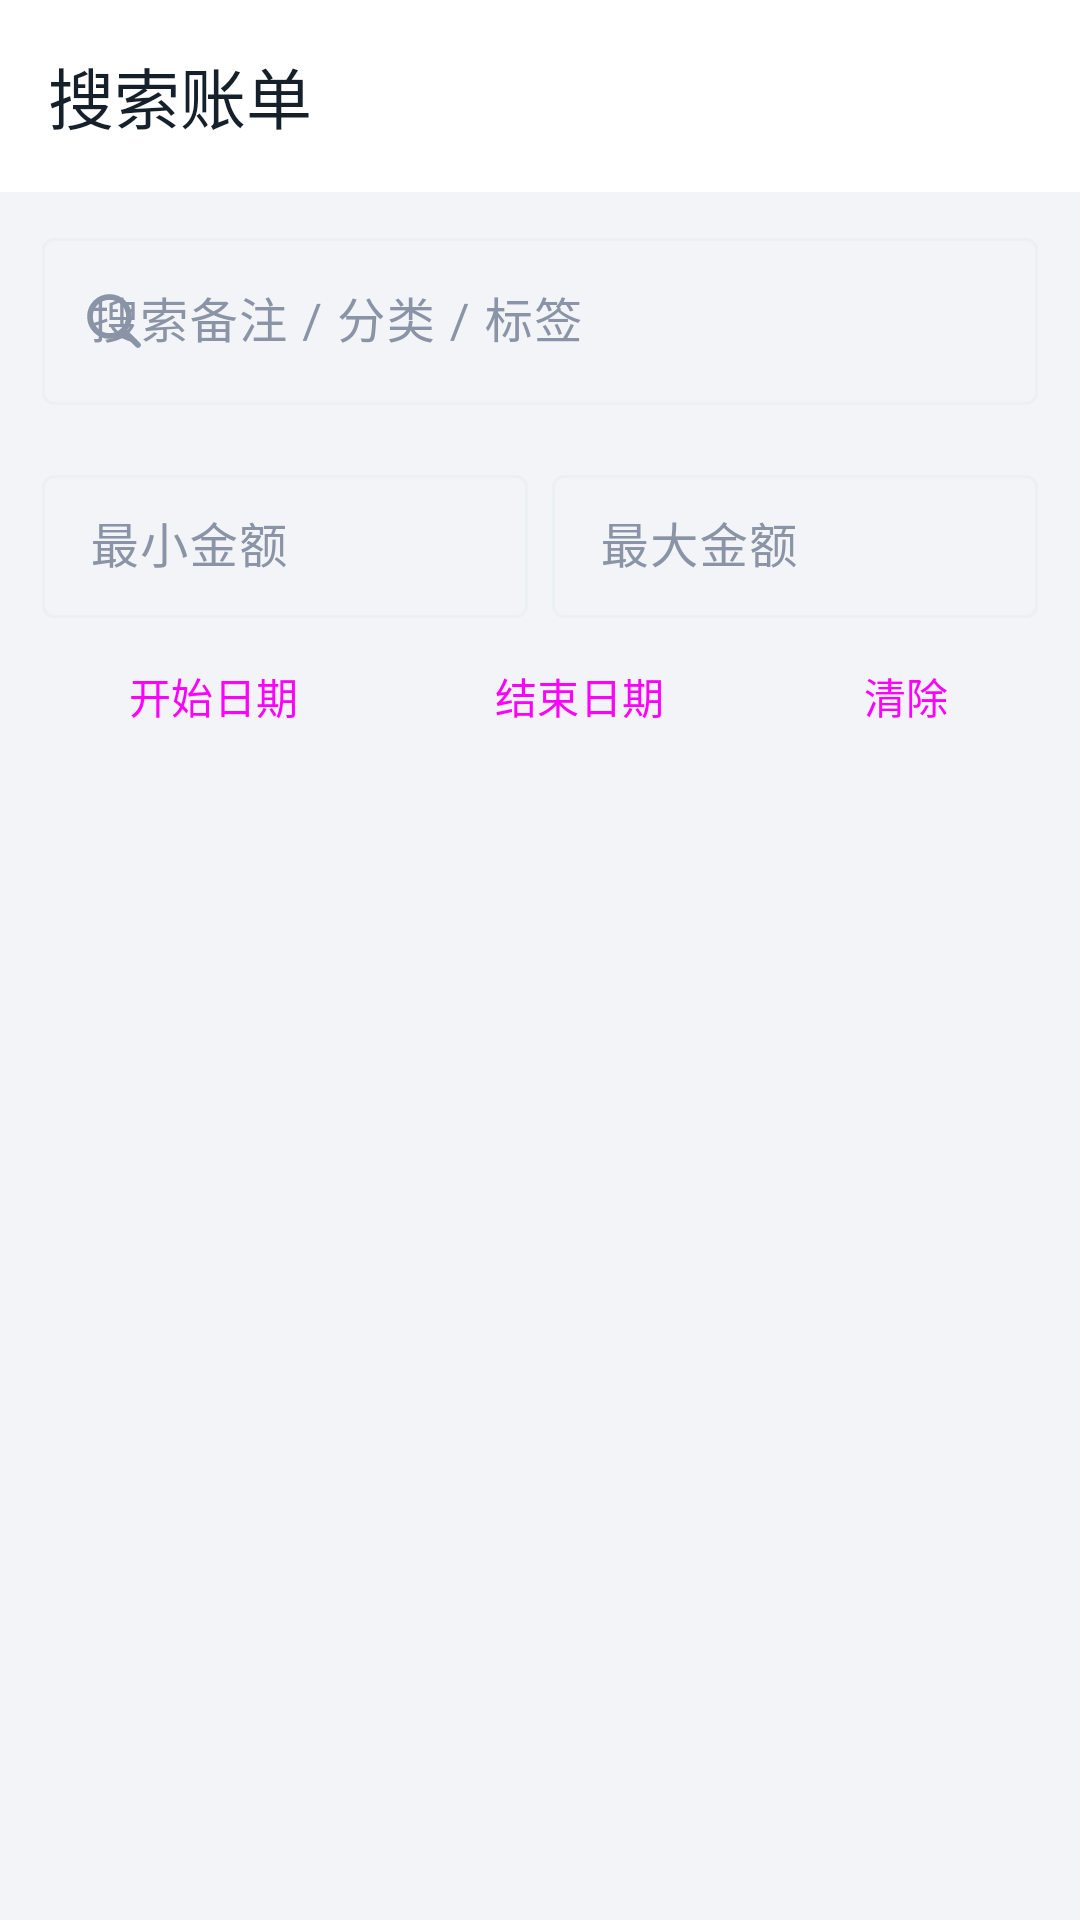

Write the Android layout XML for this screen, with the resource values it uses.
<!-- AndroidManifest.xml: application theme Theme.JianJi -->
<!-- res/layout/activity_search.xml -->
<?xml version="1.0" encoding="utf-8"?>
<LinearLayout xmlns:android="http://schemas.android.com/apk/res/android"
    xmlns:app="http://schemas.android.com/apk/res-auto"
    android:layout_width="match_parent"
    android:layout_height="match_parent"
    android:background="?android:colorBackground"
    android:orientation="vertical">

    <com.google.android.material.appbar.AppBarLayout
        android:layout_width="match_parent"
        android:layout_height="wrap_content">

        <com.google.android.material.appbar.MaterialToolbar
            android:id="@+id/toolbar"
            android:layout_width="match_parent"
            android:layout_height="?attr/actionBarSize"
            android:background="@color/card_bg"
            app:navigationIconTint="@color/text_primary"
            app:title="搜索账单"
            app:titleTextColor="@color/text_primary" />
    </com.google.android.material.appbar.AppBarLayout>

    <com.google.android.material.textfield.TextInputLayout
        style="@style/Widget.Material3.TextInputLayout.OutlinedBox"
        android:layout_width="match_parent"
        android:layout_height="wrap_content"
        android:layout_marginHorizontal="14dp"
        android:layout_marginTop="10dp"
        android:hint="搜索备注 / 分类 / 标签"
        app:startIconDrawable="@drawable/ic_search">

        <com.google.android.material.textfield.TextInputEditText
            android:id="@+id/etQuery"
            android:layout_width="match_parent"
            android:layout_height="wrap_content"
            android:imeOptions="actionSearch"
            android:inputType="text" />
    </com.google.android.material.textfield.TextInputLayout>

    <com.google.android.material.button.MaterialButtonToggleGroup
        android:id="@+id/toggleType"
        android:layout_width="match_parent"
        android:layout_height="wrap_content"
        android:layout_marginHorizontal="14dp"
        android:layout_marginTop="8dp"
        app:checkedButton="@+id/btnAll"
        app:selectionRequired="true"
        app:singleSelection="true">

        <Button
            android:id="@+id/btnAll"
            style="?attr/materialButtonOutlinedStyle"
            android:layout_width="0dp"
            android:layout_height="wrap_content"
            android:layout_weight="1"
            android:text="全部" />

        <Button
            android:id="@+id/btnExpenseOnly"
            style="?attr/materialButtonOutlinedStyle"
            android:layout_width="0dp"
            android:layout_height="wrap_content"
            android:layout_weight="1"
            android:text="支出" />

        <Button
            android:id="@+id/btnIncomeOnly"
            style="?attr/materialButtonOutlinedStyle"
            android:layout_width="0dp"
            android:layout_height="wrap_content"
            android:layout_weight="1"
            android:text="收入" />
    </com.google.android.material.button.MaterialButtonToggleGroup>

    <HorizontalScrollView
        android:layout_width="match_parent"
        android:layout_height="wrap_content"
        android:layout_marginTop="6dp"
        android:paddingHorizontal="14dp"
        android:scrollbars="none">

        <com.google.android.material.chip.ChipGroup
            android:id="@+id/cgCategories"
            android:layout_width="wrap_content"
            android:layout_height="wrap_content"
            app:singleLine="true"
            app:singleSelection="true" />
    </HorizontalScrollView>

    <HorizontalScrollView
        android:id="@+id/scrollTags"
        android:layout_width="match_parent"
        android:layout_height="wrap_content"
        android:paddingHorizontal="14dp"
        android:scrollbars="none"
        android:visibility="gone">

        <com.google.android.material.chip.ChipGroup
            android:id="@+id/cgTags"
            android:layout_width="wrap_content"
            android:layout_height="wrap_content"
            app:singleLine="true"
            app:singleSelection="true" />
    </HorizontalScrollView>

    <LinearLayout
        android:layout_width="match_parent"
        android:layout_height="wrap_content"
        android:layout_marginHorizontal="14dp"
        android:layout_marginTop="4dp"
        android:orientation="horizontal">

        <com.google.android.material.textfield.TextInputLayout
            style="@style/Widget.Material3.TextInputLayout.OutlinedBox.Dense"
            android:layout_width="0dp"
            android:layout_height="wrap_content"
            android:layout_weight="1"
            android:hint="最小金额">

            <com.google.android.material.textfield.TextInputEditText
                android:id="@+id/etMin"
                android:layout_width="match_parent"
                android:layout_height="wrap_content"
                android:inputType="numberDecimal" />
        </com.google.android.material.textfield.TextInputLayout>

        <com.google.android.material.textfield.TextInputLayout
            style="@style/Widget.Material3.TextInputLayout.OutlinedBox.Dense"
            android:layout_width="0dp"
            android:layout_height="wrap_content"
            android:layout_marginStart="8dp"
            android:layout_weight="1"
            android:hint="最大金额">

            <com.google.android.material.textfield.TextInputEditText
                android:id="@+id/etMax"
                android:layout_width="match_parent"
                android:layout_height="wrap_content"
                android:inputType="numberDecimal" />
        </com.google.android.material.textfield.TextInputLayout>
    </LinearLayout>

    <LinearLayout
        android:layout_width="match_parent"
        android:layout_height="wrap_content"
        android:layout_marginHorizontal="14dp"
        android:layout_marginTop="2dp"
        android:orientation="horizontal">

        <Button
            android:id="@+id/btnDateStart"
            style="?attr/materialButtonOutlinedStyle"
            android:layout_width="0dp"
            android:layout_height="wrap_content"
            android:layout_weight="1"
            android:text="开始日期" />

        <Button
            android:id="@+id/btnDateEnd"
            style="?attr/materialButtonOutlinedStyle"
            android:layout_width="0dp"
            android:layout_height="wrap_content"
            android:layout_marginStart="8dp"
            android:layout_weight="1"
            android:text="结束日期" />

        <Button
            android:id="@+id/btnClearFilters"
            style="?attr/materialButtonOutlinedStyle"
            android:layout_width="wrap_content"
            android:layout_height="wrap_content"
            android:layout_marginStart="8dp"
            android:text="清除" />
    </LinearLayout>

    <TextView
        android:id="@+id/tvSummary"
        android:layout_width="match_parent"
        android:layout_height="wrap_content"
        android:paddingHorizontal="18dp"
        android:paddingTop="10dp"
        android:paddingBottom="4dp"
        android:textColor="@color/text_secondary"
        android:textSize="12sp" />

    <androidx.recyclerview.widget.RecyclerView
        android:id="@+id/rvResults"
        android:layout_width="match_parent"
        android:layout_height="0dp"
        android:layout_weight="1"
        android:clipToPadding="false"
        android:paddingBottom="20dp"
        android:scrollbars="none" />
</LinearLayout>
<!-- resources referenced by this layout -->
<resources>
  <color name="card_bg">#FFFFFF</color>
  <color name="text_primary">#16202A</color>
  <color name="text_secondary">#8A94A6</color>
  <!-- drawable ic_search (drawable) -->
  <?xml version="1.0" encoding="utf-8"?>
  <vector xmlns:android="http://schemas.android.com/apk/res/android"
      android:width="24dp" android:height="24dp"
      android:viewportWidth="24" android:viewportHeight="24">
      <path
          android:pathData="M10.5,4 a6.5,6.5 0 1 0 0,13 a6.5,6.5 0 1 0 0,-13 Z M15.2,15.2 L20,20"
          android:strokeColor="#FFFFFF"
          android:strokeWidth="1.9"
          android:strokeLineCap="round"
          android:fillColor="#00000000" />
  </vector>
  <style name="Theme.JianJi" parent="Theme.Material3.DayNight.NoActionBar">
          <item name="colorPrimary">@color/primary</item>
          <item name="colorOnPrimary">@color/on_primary</item>
          <item name="colorPrimaryContainer">@color/primary_container</item>
          <item name="colorOnPrimaryContainer">@color/on_primary_container</item>
          <item name="colorSecondary">@color/primary</item>
          <item name="colorSecondaryContainer">@color/primary_container</item>
          <item name="colorOnSecondaryContainer">@color/on_primary_container</item>
          <item name="colorSurface">@color/card_bg</item>
          <item name="colorOnSurface">@color/text_primary</item>
          <item name="colorSurfaceVariant">@color/card_bg_soft</item>
          <item name="colorOnSurfaceVariant">@color/text_secondary</item>
          <item name="colorOutline">@color/divider</item>
          <item name="android:colorBackground">@color/bg</item>
          <item name="android:statusBarColor">@android:color/transparent</item>
          <item name="android:navigationBarColor">@color/card_bg</item>
          <item name="android:windowLightStatusBar">true</item>
          <item name="android:windowAnimationStyle">@style/Anim.JianJi</item>
      </style>
  <color name="primary">#00A884</color>
  <color name="on_primary">#FFFFFF</color>
  <color name="primary_container">#C9F2E6</color>
  <color name="on_primary_container">#00382B</color>
  <color name="card_bg_soft">#F7F9FB</color>
  <color name="divider">#ECEFF3</color>
  <color name="bg">#F2F4F7</color>
  <style name="Anim.JianJi" parent="@android:style/Animation.Activity">
          <item name="android:activityOpenEnterAnimation">@anim/slide_in_right</item>
          <item name="android:activityOpenExitAnimation">@anim/slide_out_left</item>
          <item name="android:activityCloseEnterAnimation">@anim/slide_in_left</item>
          <item name="android:activityCloseExitAnimation">@anim/slide_out_right</item>
      </style>
</resources>
